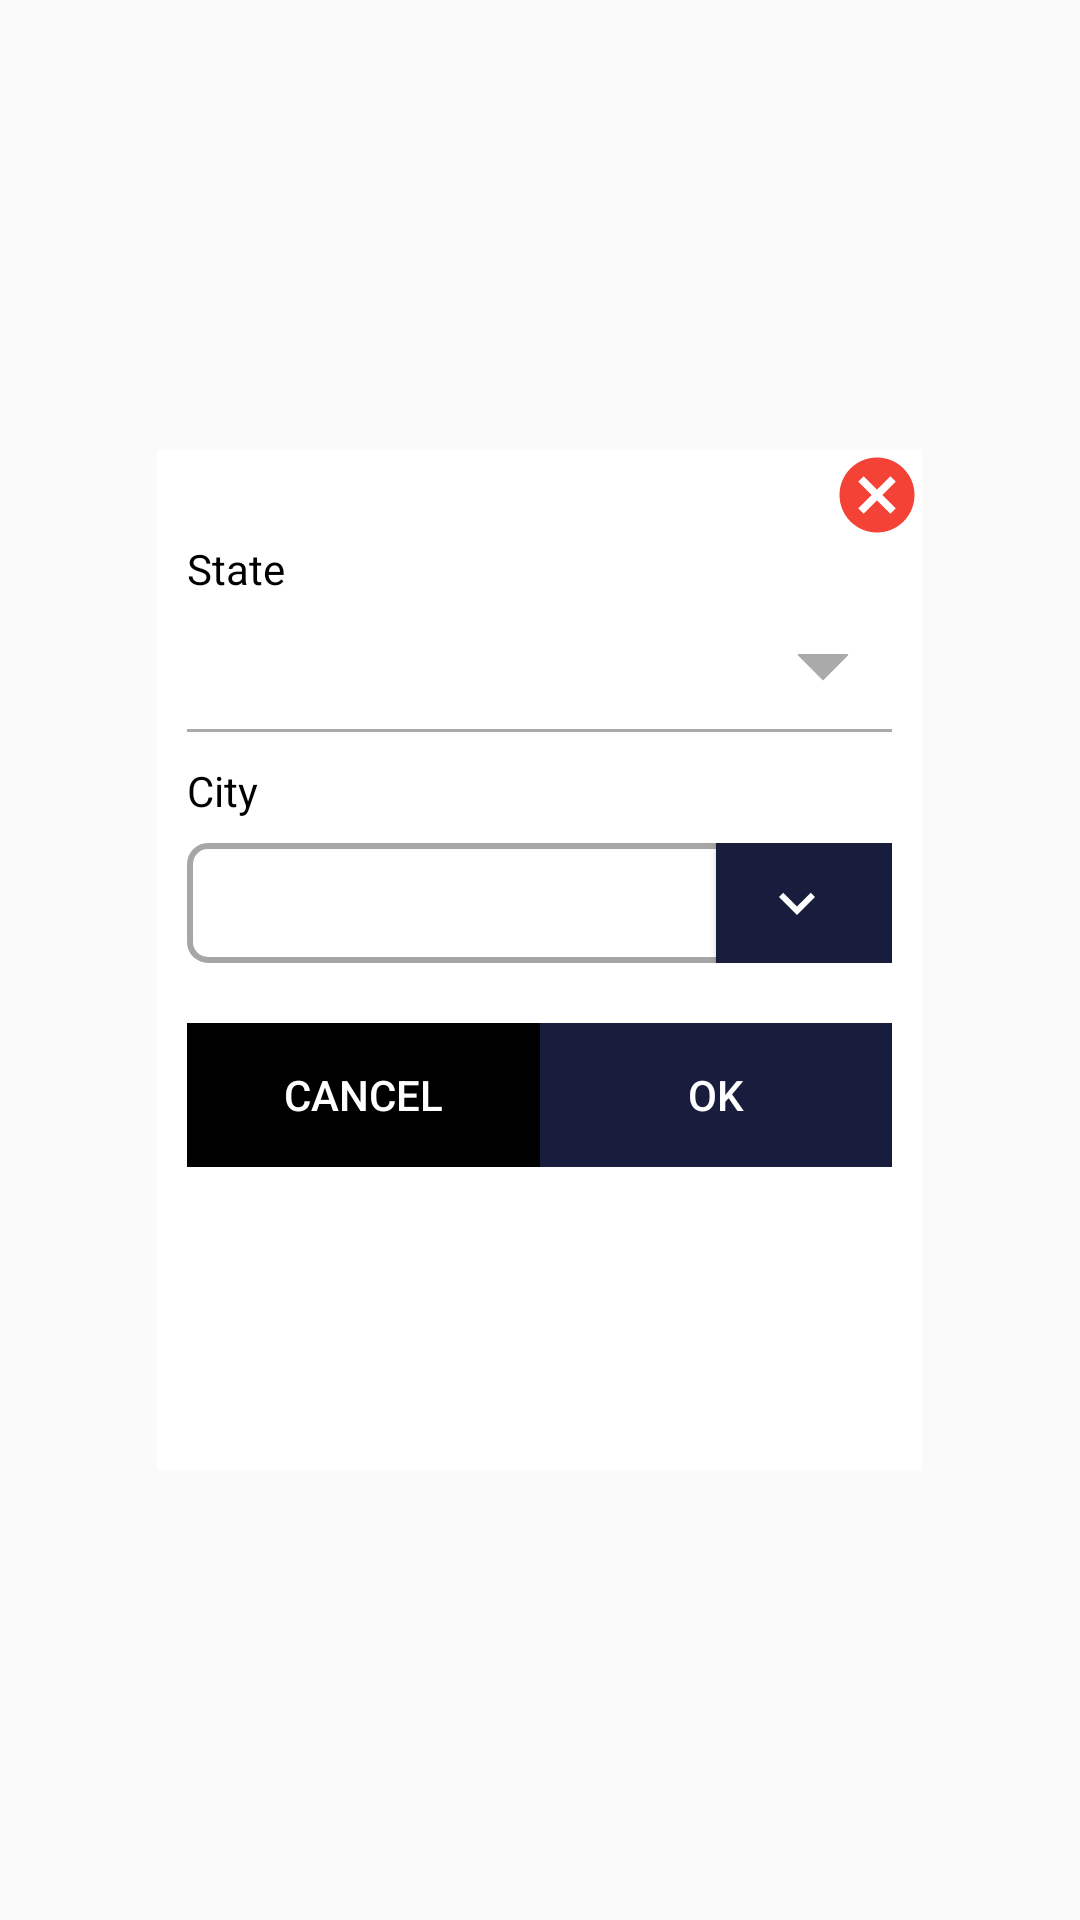

Write the Android layout XML for this screen, with the resource values it uses.
<!-- AndroidManifest.xml: application theme AppTheme -->
<!-- res/layout/citystate_layout.xml -->
<?xml version="1.0" encoding="utf-8"?>
<RelativeLayout
    xmlns:android="http://schemas.android.com/apk/res/android"
    android:layout_width="match_parent"
    android:layout_height="match_parent" >


    <LinearLayout

        android:orientation="vertical"
        android:background="@color/white"
        android:id="@+id/relativeLayout1"
        android:layout_width="255sp"
        android:layout_height="340sp"
        android:layout_centerInParent="true">
        <LinearLayout
            android:layout_width="match_parent"
            android:layout_height="wrap_content"
            android:orientation="vertical"
            android:layout_marginLeft="10sp"
            android:layout_marginTop="20sp"
            android:layout_marginRight="10sp">
            <TextView
                android:layout_width="match_parent"
                android:layout_height="wrap_content"
                android:layout_marginTop="10sp"
                android:text="State"
                android:textColor="@color/black" />

            <Spinner
                android:id="@+id/state"
                android:layout_width="match_parent"
                android:layout_height="40sp"
                android:layout_marginTop="5sp"
                android:background="@drawable/spinner_bg"
                android:spinnerMode="dropdown" />


            <LinearLayout
                android:layout_width="match_parent"
                android:layout_height="wrap_content"
                android:layout_marginTop="10sp"
                android:orientation="vertical">

                <TextView
                    android:layout_width="match_parent"
                    android:layout_height="wrap_content"
                    android:text="City"
                    android:textColor="@color/black" />

                <LinearLayout
                    android:layout_width="match_parent"
                    android:layout_height="40sp"
                    android:layout_marginTop="8sp"
                    android:background="@drawable/edittext_bg"
                    android:orientation="horizontal"
                    android:weightSum="2"
                    android:id="@+id/specilization">

                    <TextView
                        android:id="@+id/city"
                        android:layout_width="match_parent"
                        android:layout_height="wrap_content"
                        android:layout_weight="0.5"
                        android:paddingLeft="10sp"
                        android:singleLine="false"
                        android:isScrollContainer="true"
                        android:textColor="@color/black" />

                    <Button
                        android:id="@+id/getcity"
                        android:layout_width="match_parent"
                        android:layout_height="match_parent"
                        android:layout_weight="1.5"
                        android:background="@color/colorPrimaryDark"
                        android:drawableLeft="@drawable/ic_expand_more"
                        android:drawableTint="@color/white"
                        android:paddingLeft="15sp"
                        android:drawableStart="@drawable/ic_expand_more" />
                </LinearLayout>

            </LinearLayout>

            <LinearLayout
                android:layout_width="match_parent"
                android:layout_height="wrap_content"
                android:layout_marginTop="20sp"
                android:orientation="horizontal"
                android:weightSum="2">

                <Button
                    android:layout_width="match_parent"
                    android:layout_height="wrap_content"
                    android:text="Cancel"
                    android:id="@+id/cancel"
                    android:background="@color/black"
                    android:textColor="@color/white"
                    android:layout_weight="1"/>

                <Button
                    android:layout_width="match_parent"
                    android:layout_height="wrap_content"
                    android:text="OK"
                    android:textColor="@color/white"
                    android:background="@color/colorPrimaryDark"
                    android:id="@+id/submit"
                    android:layout_weight="1"/>

            </LinearLayout>
        </LinearLayout>
    </LinearLayout>
    <Button
        android:id="@+id/button_close"
        android:layout_width="30sp"
        android:layout_height="30sp"
        android:layout_alignRight="@+id/relativeLayout1"
        android:layout_alignTop="@+id/relativeLayout1"
        android:backgroundTint="#F44336"
        android:background="@drawable/ic_cancel" />

</RelativeLayout>
<!-- resources referenced by this layout -->
<resources>
  <color name="black">#000000</color>
  <color name="colorPrimaryDark">#181d3d</color>
  <color name="white">#ffffff</color>
  <!-- drawable edittext_bg (drawable) -->
  <?xml version="1.0" encoding="utf-8"?>
  <selector xmlns:android="http://schemas.android.com/apk/res/android">
      <item>
          <shape android:shape="rectangle">
              <solid android:color="#ffffff"/>
              <corners android:radius="6sp" />
              <stroke
                  android:width="2sp"
                  android:color="#A8A5A5"
                  />
          </shape>
      </item>
  </selector>
  <!-- drawable ic_cancel (drawable) -->
  <vector android:height="24dp" android:tint="#027BF7"
      android:viewportHeight="24" android:viewportWidth="24"
      android:width="24dp" xmlns:android="http://schemas.android.com/apk/res/android">
      <path android:fillColor="#ffffff" android:pathData="M12,2C6.47,2 2,6.47 2,12s4.47,10 10,10 10,-4.47 10,-10S17.53,2 12,2zM17,15.59L15.59,17 12,13.41 8.41,17 7,15.59 10.59,12 7,8.41 8.41,7 12,10.59 15.59,7 17,8.41 13.41,12 17,15.59z"/>
  </vector>
  <!-- drawable ic_expand_more (drawable) -->
  <vector xmlns:android="http://schemas.android.com/apk/res/android"
          android:width="24sp"
          android:height="24sp"
          android:viewportWidth="24.0"
          android:viewportHeight="24.0">
      <path
          android:fillColor="#FF000000"
          android:pathData="M16.59,8.59L12,13.17 7.41,8.59 6,10l6,6 6,-6z"/>
  </vector>
  <!-- drawable spinner_bg (drawable) -->
  <?xml version="1.0" encoding="utf-8"?>
  <layer-list xmlns:android="http://schemas.android.com/apk/res/android" >
      <item>
          <shape android:shape="rectangle" >
              <solid android:color="#aaaaaa" />
              <padding android:bottom="1dp" />
          </shape>
      </item>
      <item android:bottom="1dp">
          <shape android:shape="rectangle" >
              <solid android:color="#ffffff" />
  
              <padding
                  android:left="0dp"
                  android:right="0dp" />
          </shape>
      </item>
      <item>
          <shape android:shape="rectangle" >
              <solid android:color="#ffffff" />
          </shape>
      </item>
      <item
          android:gravity="center_vertical|right"
          android:right="8dp">
          <layer-list>
              <item
                  android:width="12dp"
                  android:height="12dp"
                  android:bottom="10dp"
                  android:gravity="center">
                  <rotate
                      android:fromDegrees="45"
                      android:toDegrees="45">
                      <shape android:shape="rectangle">
                          <solid android:color="#aaaaaa" />
                          <stroke
                              android:width="1dp"
                              android:color="#aaaaaa" />
                      </shape>
                  </rotate>
              </item>
              <item
                  android:width="30dp"
                  android:height="10dp"
                  android:bottom="21dp"
                  android:gravity="center">
                  <shape android:shape="rectangle">
                      <solid android:color="#ffffff" />
                  </shape>
              </item>
          </layer-list>
      </item>
  </layer-list>
  <style name="AppTheme" parent="Theme.AppCompat.Light.NoActionBar">
          
          <item name="android:typeface">normal</item>
          <item name="colorPrimary">@color/colorPrimary</item>
          <item name="colorPrimaryDark">@color/colorPrimaryDark</item>
          <item name="colorAccent">@color/colorAccent</item>
      </style>
  <color name="colorPrimary">#2196F3</color>
  <color name="colorAccent">#0C0C0C</color>
</resources>
